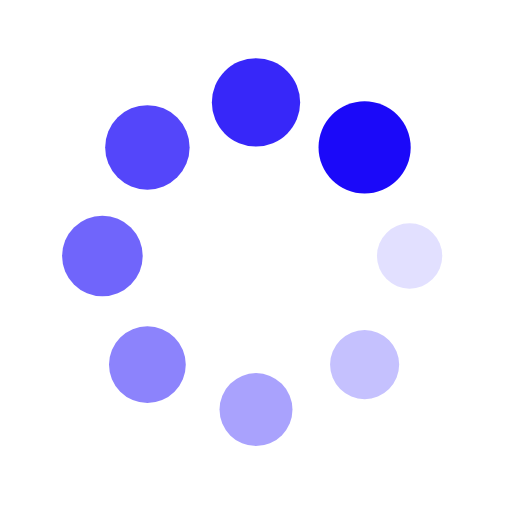
t = 0.00 s
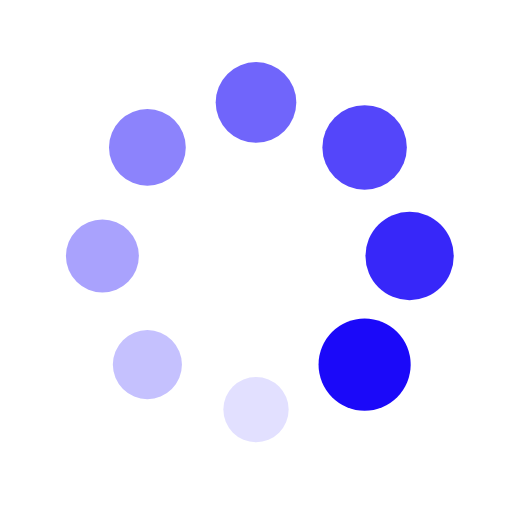
t = 0.25 s
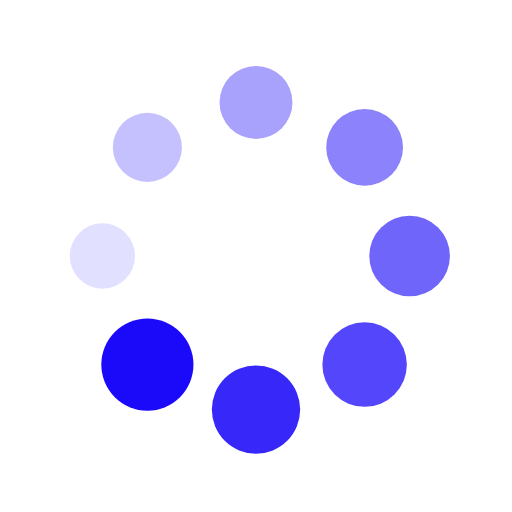
t = 0.50 s
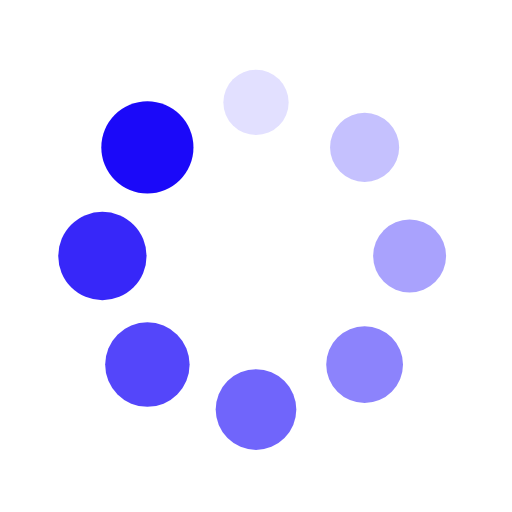
t = 0.75 s

The animated SVG that drew these frames (rendered in a browser with its animation timeline set to each time). Animation: 16 SMIL elements (animate=8,animateTransform=8); one cycle of 1.00 s, repeats indefinitely.

<?xml version="1.0" encoding="utf-8"?>
<svg xmlns="http://www.w3.org/2000/svg" xmlns:xlink="http://www.w3.org/1999/xlink" style="margin: auto; background: rgb(255, 255, 255); display: block; shape-rendering: auto;" width="200px" height="200px" viewBox="0 0 100 100" preserveAspectRatio="xMidYMid">
<g transform="translate(80,50)">
<g transform="rotate(0)">
<circle cx="0" cy="0" r="6" fill="#1b09f9" fill-opacity="1">
  <animateTransform attributeName="transform" type="scale" begin="-0.875s" values="1.5 1.5;1 1" keyTimes="0;1" dur="1s" repeatCount="indefinite"></animateTransform>
  <animate attributeName="fill-opacity" keyTimes="0;1" dur="1s" repeatCount="indefinite" values="1;0" begin="-0.875s"></animate>
</circle>
</g>
</g><g transform="translate(71.21320343559643,71.21320343559643)">
<g transform="rotate(45)">
<circle cx="0" cy="0" r="6" fill="#1b09f9" fill-opacity="0.875">
  <animateTransform attributeName="transform" type="scale" begin="-0.75s" values="1.5 1.5;1 1" keyTimes="0;1" dur="1s" repeatCount="indefinite"></animateTransform>
  <animate attributeName="fill-opacity" keyTimes="0;1" dur="1s" repeatCount="indefinite" values="1;0" begin="-0.75s"></animate>
</circle>
</g>
</g><g transform="translate(50,80)">
<g transform="rotate(90)">
<circle cx="0" cy="0" r="6" fill="#1b09f9" fill-opacity="0.75">
  <animateTransform attributeName="transform" type="scale" begin="-0.625s" values="1.5 1.5;1 1" keyTimes="0;1" dur="1s" repeatCount="indefinite"></animateTransform>
  <animate attributeName="fill-opacity" keyTimes="0;1" dur="1s" repeatCount="indefinite" values="1;0" begin="-0.625s"></animate>
</circle>
</g>
</g><g transform="translate(28.786796564403577,71.21320343559643)">
<g transform="rotate(135)">
<circle cx="0" cy="0" r="6" fill="#1b09f9" fill-opacity="0.625">
  <animateTransform attributeName="transform" type="scale" begin="-0.5s" values="1.5 1.5;1 1" keyTimes="0;1" dur="1s" repeatCount="indefinite"></animateTransform>
  <animate attributeName="fill-opacity" keyTimes="0;1" dur="1s" repeatCount="indefinite" values="1;0" begin="-0.5s"></animate>
</circle>
</g>
</g><g transform="translate(20,50.00000000000001)">
<g transform="rotate(180)">
<circle cx="0" cy="0" r="6" fill="#1b09f9" fill-opacity="0.5">
  <animateTransform attributeName="transform" type="scale" begin="-0.375s" values="1.5 1.5;1 1" keyTimes="0;1" dur="1s" repeatCount="indefinite"></animateTransform>
  <animate attributeName="fill-opacity" keyTimes="0;1" dur="1s" repeatCount="indefinite" values="1;0" begin="-0.375s"></animate>
</circle>
</g>
</g><g transform="translate(28.78679656440357,28.786796564403577)">
<g transform="rotate(225)">
<circle cx="0" cy="0" r="6" fill="#1b09f9" fill-opacity="0.375">
  <animateTransform attributeName="transform" type="scale" begin="-0.25s" values="1.5 1.5;1 1" keyTimes="0;1" dur="1s" repeatCount="indefinite"></animateTransform>
  <animate attributeName="fill-opacity" keyTimes="0;1" dur="1s" repeatCount="indefinite" values="1;0" begin="-0.25s"></animate>
</circle>
</g>
</g><g transform="translate(49.99999999999999,20)">
<g transform="rotate(270)">
<circle cx="0" cy="0" r="6" fill="#1b09f9" fill-opacity="0.25">
  <animateTransform attributeName="transform" type="scale" begin="-0.125s" values="1.5 1.5;1 1" keyTimes="0;1" dur="1s" repeatCount="indefinite"></animateTransform>
  <animate attributeName="fill-opacity" keyTimes="0;1" dur="1s" repeatCount="indefinite" values="1;0" begin="-0.125s"></animate>
</circle>
</g>
</g><g transform="translate(71.21320343559643,28.78679656440357)">
<g transform="rotate(315)">
<circle cx="0" cy="0" r="6" fill="#1b09f9" fill-opacity="0.125">
  <animateTransform attributeName="transform" type="scale" begin="0s" values="1.5 1.5;1 1" keyTimes="0;1" dur="1s" repeatCount="indefinite"></animateTransform>
  <animate attributeName="fill-opacity" keyTimes="0;1" dur="1s" repeatCount="indefinite" values="1;0" begin="0s"></animate>
</circle>
</g>
</g>
<!-- [ldio] generated by https://loading.io/ --></svg>
